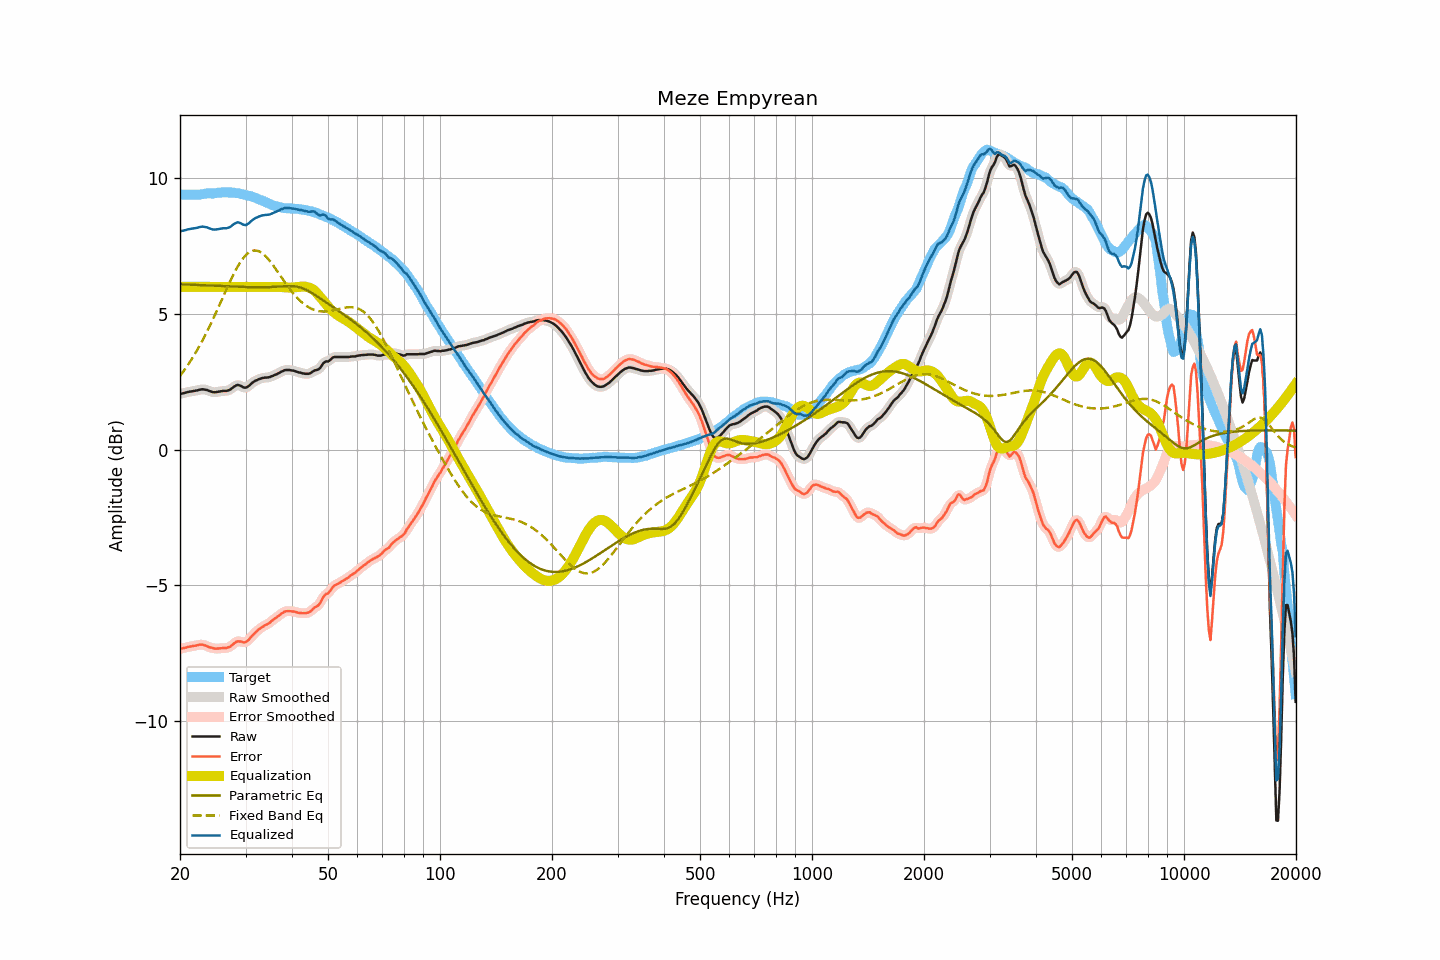

Source data for this figure (header and first rows):
frequency, raw, smoothed, error, error_smoothed, equalization, parametric_eq, fixed_band_eq, equalized_raw, equalized_smoothed, target
20.00, 2.05, 2.05, -7.35, -7.35, 6.00, 6.09, 2.72, 8.05, 8.05, 9.41
20.20, 2.06, 2.06, -7.34, -7.34, 6.00, 6.09, 2.79, 8.06, 8.06, 9.41
20.40, 2.07, 2.08, -7.33, -7.33, 6.00, 6.09, 2.87, 8.07, 8.08, 9.41
20.61, 2.09, 2.09, -7.31, -7.32, 6.00, 6.09, 2.96, 8.09, 8.09, 9.41
20.81, 2.10, 2.11, -7.30, -7.30, 6.00, 6.09, 3.04, 8.10, 8.11, 9.41
21.02, 2.12, 2.12, -7.28, -7.28, 6.00, 6.08, 3.13, 8.12, 8.12, 9.40
21.23, 2.13, 2.13, -7.27, -7.27, 6.00, 6.08, 3.22, 8.13, 8.13, 9.40
21.44, 2.14, 2.14, -7.26, -7.26, 6.00, 6.08, 3.31, 8.14, 8.14, 9.40
21.66, 2.15, 2.15, -7.25, -7.25, 6.00, 6.08, 3.40, 8.15, 8.15, 9.40
21.87, 2.16, 2.16, -7.24, -7.24, 6.00, 6.07, 3.50, 8.16, 8.16, 9.40
22.09, 2.17, 2.17, -7.23, -7.23, 6.00, 6.07, 3.60, 8.17, 8.17, 9.40
22.31, 2.18, 2.19, -7.22, -7.22, 6.00, 6.07, 3.70, 8.18, 8.19, 9.40
22.54, 2.20, 2.20, -7.20, -7.20, 6.00, 6.07, 3.81, 8.20, 8.20, 9.40
22.76, 2.21, 2.21, -7.20, -7.20, 6.00, 6.06, 3.92, 8.21, 8.21, 9.41
22.99, 2.22, 2.22, -7.20, -7.20, 6.00, 6.06, 4.03, 8.22, 8.22, 9.42
23.22, 2.21, 2.22, -7.22, -7.22, 6.00, 6.06, 4.14, 8.21, 8.22, 9.43
23.45, 2.20, 2.20, -7.24, -7.24, 6.00, 6.06, 4.25, 8.20, 8.20, 9.44
23.69, 2.19, 2.19, -7.26, -7.26, 6.00, 6.05, 4.37, 8.19, 8.19, 9.45
23.92, 2.16, 2.17, -7.29, -7.28, 6.00, 6.05, 4.49, 8.16, 8.17, 9.45
24.16, 2.14, 2.14, -7.31, -7.30, 6.00, 6.05, 4.62, 8.14, 8.14, 9.45
24.40, 2.12, 2.12, -7.32, -7.32, 6.00, 6.05, 4.74, 8.12, 8.12, 9.44
24.65, 2.11, 2.11, -7.33, -7.33, 6.00, 6.04, 4.87, 8.11, 8.11, 9.45
24.89, 2.11, 2.11, -7.34, -7.34, 6.00, 6.04, 5.00, 8.11, 8.11, 9.46
25.14, 2.12, 2.12, -7.34, -7.34, 6.00, 6.04, 5.13, 8.12, 8.12, 9.47
25.39, 2.13, 2.13, -7.34, -7.34, 6.00, 6.04, 5.26, 8.13, 8.13, 9.48
25.65, 2.14, 2.14, -7.33, -7.33, 6.00, 6.03, 5.39, 8.14, 8.14, 9.48
25.91, 2.15, 2.15, -7.33, -7.33, 6.00, 6.03, 5.52, 8.15, 8.15, 9.48
26.16, 2.16, 2.16, -7.32, -7.33, 6.00, 6.03, 5.66, 8.16, 8.16, 9.48
26.43, 2.16, 2.16, -7.33, -7.33, 6.00, 6.02, 5.79, 8.16, 8.16, 9.49
26.69, 2.16, 2.17, -7.32, -7.32, 6.00, 6.02, 5.92, 8.16, 8.17, 9.48
26.96, 2.18, 2.18, -7.30, -7.30, 6.00, 6.02, 6.05, 8.18, 8.18, 9.48
27.23, 2.20, 2.21, -7.28, -7.27, 6.00, 6.02, 6.18, 8.20, 8.21, 9.48
27.50, 2.24, 2.25, -7.24, -7.23, 6.00, 6.01, 6.30, 8.24, 8.25, 9.48
27.77, 2.29, 2.29, -7.19, -7.19, 6.00, 6.01, 6.42, 8.29, 8.29, 9.48
28.05, 2.33, 2.33, -7.13, -7.13, 6.00, 6.01, 6.54, 8.33, 8.33, 9.47
28.33, 2.36, 2.36, -7.09, -7.10, 6.00, 6.01, 6.65, 8.36, 8.36, 9.46
28.62, 2.38, 2.37, -7.07, -7.08, 6.00, 6.00, 6.76, 8.38, 8.37, 9.46
28.90, 2.36, 2.36, -7.08, -7.08, 6.00, 6.00, 6.86, 8.36, 8.36, 9.45
29.19, 2.34, 2.34, -7.08, -7.09, 6.00, 6.00, 6.95, 8.34, 8.34, 9.42
29.48, 2.30, 2.31, -7.11, -7.11, 6.00, 6.00, 7.03, 8.30, 8.31, 9.41
29.78, 2.28, 2.29, -7.12, -7.11, 6.00, 5.99, 7.11, 8.28, 8.29, 9.40
30.08, 2.28, 2.29, -7.10, -7.10, 6.00, 5.99, 7.17, 8.28, 8.29, 9.38
30.38, 2.31, 2.31, -7.06, -7.06, 6.00, 5.99, 7.23, 8.31, 8.31, 9.37
30.68, 2.35, 2.36, -7.01, -7.00, 6.00, 5.99, 7.27, 8.35, 8.36, 9.36
30.99, 2.41, 2.41, -6.93, -6.94, 6.00, 5.99, 7.31, 8.41, 8.41, 9.35
31.30, 2.46, 2.46, -6.86, -6.87, 6.00, 5.99, 7.33, 8.46, 8.46, 9.33
31.61, 2.50, 2.50, -6.80, -6.80, 6.00, 5.98, 7.34, 8.50, 8.50, 9.30
31.93, 2.54, 2.54, -6.74, -6.74, 6.00, 5.98, 7.34, 8.54, 8.54, 9.28
32.24, 2.56, 2.57, -6.70, -6.69, 6.00, 5.98, 7.33, 8.56, 8.57, 9.26
32.57, 2.59, 2.59, -6.64, -6.64, 6.00, 5.98, 7.31, 8.59, 8.59, 9.23
32.89, 2.61, 2.61, -6.59, -6.60, 6.00, 5.98, 7.29, 8.61, 8.61, 9.21
33.22, 2.63, 2.63, -6.55, -6.55, 6.00, 5.98, 7.25, 8.63, 8.63, 9.19
33.55, 2.64, 2.64, -6.52, -6.52, 6.00, 5.98, 7.20, 8.64, 8.64, 9.16
33.89, 2.65, 2.65, -6.48, -6.48, 6.00, 5.99, 7.14, 8.65, 8.65, 9.13
34.23, 2.65, 2.65, -6.46, -6.45, 6.00, 5.99, 7.09, 8.65, 8.65, 9.11
34.57, 2.66, 2.66, -6.42, -6.42, 6.00, 5.99, 7.02, 8.66, 8.66, 9.08
34.92, 2.67, 2.68, -6.38, -6.38, 6.00, 5.99, 6.95, 8.67, 8.68, 9.06
35.27, 2.70, 2.70, -6.32, -6.33, 6.00, 5.99, 6.87, 8.70, 8.70, 9.02
35.62, 2.72, 2.72, -6.28, -6.28, 6.00, 6.00, 6.79, 8.72, 8.72, 9.00
35.97, 2.75, 2.75, -6.24, -6.23, 6.00, 6.00, 6.71, 8.76, 8.75, 8.99
... 635 more rows
